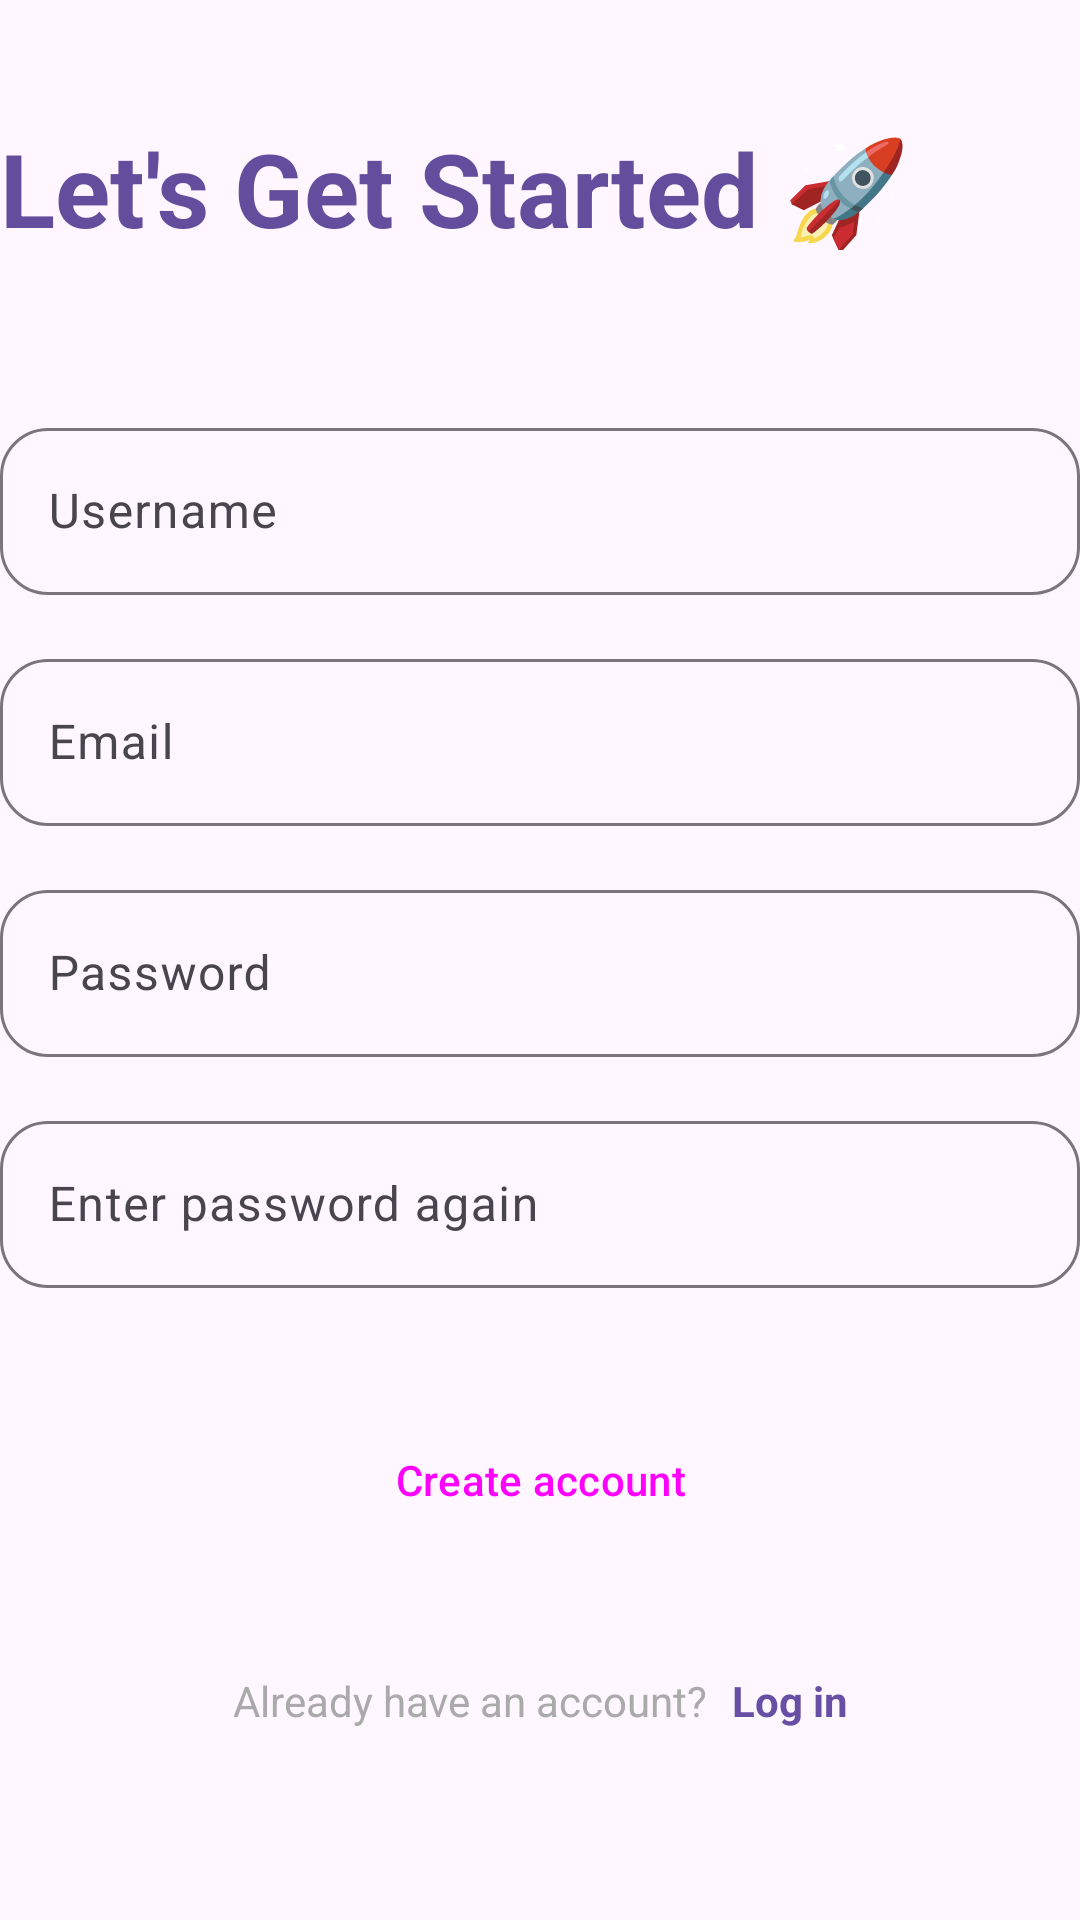

Reconstruct the res/layout file that produces this screen, plus the resources it refers to.
<!-- AndroidManifest.xml: application theme Theme.FurMate -->
<!-- res/layout/form_register.xml -->
<?xml version="1.0" encoding="utf-8"?>
<androidx.constraintlayout.widget.ConstraintLayout xmlns:android="http://schemas.android.com/apk/res/android"
    xmlns:app="http://schemas.android.com/apk/res-auto"
    xmlns:tools="http://schemas.android.com/tools"
    android:layout_width="match_parent"
    android:layout_height="match_parent">

    <androidx.constraintlayout.widget.ConstraintLayout
        android:id="@+id/login_body"
        android:layout_width="match_parent"
        android:layout_height="wrap_content"
        android:paddingBottom="24dp"
        app:layout_constraintBottom_toBottomOf="parent"
        app:layout_constraintEnd_toEndOf="parent"
        app:layout_constraintStart_toStartOf="parent"
        app:layout_constraintTop_toTopOf="parent">

        <TextView
            android:id="@+id/form_header"
            android:layout_width="wrap_content"
            android:layout_height="wrap_content"
            android:text="Let's Get Started 🚀"
            android:textAppearance="@style/TextAppearance.AppCompat.Display1"
            android:textColor="#634E9E"
            android:textStyle="bold"
            app:layout_constraintStart_toStartOf="parent"
            app:layout_constraintTop_toTopOf="parent" />

        <com.google.android.material.textfield.TextInputLayout
            android:id="@+id/enter_hint_div"
            android:layout_width="match_parent"
            android:layout_height="wrap_content"
            android:layout_marginTop="52dp"
            android:hint="Username"
            app:boxBackgroundMode="outline"
            app:boxCornerRadiusBottomEnd="16dp"
            app:boxCornerRadiusBottomStart="16dp"
            app:boxCornerRadiusTopEnd="16dp"
            app:boxCornerRadiusTopStart="16dp"
            app:boxStrokeWidth="1dp"
            app:boxStrokeWidthFocused="2dp"
            app:hintEnabled="true"
            app:layout_constraintEnd_toEndOf="parent"
            app:layout_constraintStart_toStartOf="parent"
            app:layout_constraintTop_toBottomOf="@id/form_header">

            <com.google.android.material.textfield.TextInputEditText
                android:id="@+id/input_field"
                android:layout_width="match_parent"
                android:layout_height="wrap_content"
                android:hint=""
                android:inputType="text" />

        </com.google.android.material.textfield.TextInputLayout>

        <com.google.android.material.textfield.TextInputLayout
            android:id="@+id/name_div"
            android:layout_width="match_parent"
            android:layout_height="wrap_content"
            android:layout_marginTop="16dp"
            android:hint="Email"
            app:boxBackgroundMode="outline"
            app:boxCornerRadiusBottomEnd="16dp"
            app:boxCornerRadiusBottomStart="16dp"
            app:boxCornerRadiusTopEnd="16dp"
            app:boxCornerRadiusTopStart="16dp"
            app:boxStrokeWidth="1dp"
            app:boxStrokeWidthFocused="2dp"
            app:hintEnabled="true"
            app:layout_constraintEnd_toEndOf="parent"
            app:layout_constraintStart_toStartOf="parent"
            app:layout_constraintTop_toBottomOf="@id/enter_hint_div">

            <com.google.android.material.textfield.TextInputEditText
                android:id="@+id/input_email"
                android:layout_width="match_parent"
                android:layout_height="wrap_content"
                android:hint=""
                android:inputType="textEmailAddress" />

        </com.google.android.material.textfield.TextInputLayout>

        <com.google.android.material.textfield.TextInputLayout
            android:id="@+id/pet_div"
            android:layout_width="match_parent"
            android:layout_height="wrap_content"
            android:layout_marginTop="16dp"
            android:hint="Password"
            app:boxBackgroundMode="outline"
            app:boxCornerRadiusBottomEnd="16dp"
            app:boxCornerRadiusBottomStart="16dp"
            app:boxCornerRadiusTopEnd="16dp"
            app:boxCornerRadiusTopStart="16dp"
            app:boxStrokeWidth="1dp"
            app:boxStrokeWidthFocused="2dp"
            app:hintEnabled="true"
            app:layout_constraintEnd_toEndOf="parent"
            app:layout_constraintStart_toStartOf="parent"
            app:layout_constraintTop_toBottomOf="@+id/name_div">

            <com.google.android.material.textfield.TextInputEditText
                android:id="@+id/input_password"
                android:layout_width="match_parent"
                android:layout_height="wrap_content"
                android:hint=""
                android:inputType="textPassword" />

        </com.google.android.material.textfield.TextInputLayout>

        <com.google.android.material.textfield.TextInputLayout
            android:id="@+id/password2_div"
            android:layout_width="match_parent"
            android:layout_height="wrap_content"
            android:layout_marginTop="16dp"
            android:hint="Enter password again"
            app:boxBackgroundMode="outline"
            app:boxCornerRadiusBottomEnd="16dp"
            app:boxCornerRadiusBottomStart="16dp"
            app:boxCornerRadiusTopEnd="16dp"
            app:boxCornerRadiusTopStart="16dp"
            app:boxStrokeWidth="1dp"
            app:boxStrokeWidthFocused="2dp"
            app:hintEnabled="true"
            app:layout_constraintEnd_toEndOf="parent"
            app:layout_constraintStart_toStartOf="parent"
            app:layout_constraintTop_toBottomOf="@+id/pet_div">

            <com.google.android.material.textfield.TextInputEditText
                android:id="@+id/input_password2"
                android:layout_width="match_parent"
                android:layout_height="wrap_content"
                android:hint=""
                android:inputType="textPassword" />

        </com.google.android.material.textfield.TextInputLayout>

        <Button
            android:id="@+id/create_account_btn"
            style="@style/Widget.Material3.Button"
            android:layout_width="0dp"
            android:layout_height="64dp"
            android:layout_marginTop="32dp"
            android:layout_weight="1"
            android:minHeight="52dip"
            android:text="Create account"
            app:cornerRadius="16dp"
            app:layout_constraintEnd_toEndOf="parent"
            app:layout_constraintHorizontal_bias="0.0"
            app:layout_constraintStart_toStartOf="parent"
            app:layout_constraintTop_toBottomOf="@+id/password2_div" />

        <androidx.constraintlayout.widget.ConstraintLayout
            android:id="@+id/forgot_pw_div"
            android:layout_width="wrap_content"
            android:layout_height="wrap_content"
            android:layout_gravity="center"
            android:layout_marginTop="32dp"
            app:layout_constraintEnd_toEndOf="parent"
            app:layout_constraintStart_toStartOf="parent"
            app:layout_constraintTop_toBottomOf="@+id/create_account_btn">

            <TextView
                android:id="@+id/forgot_pw_text"
                android:layout_width="wrap_content"
                android:layout_height="wrap_content"
                android:text="Already have an account?"
                android:textColor="@android:color/darker_gray"
                app:layout_constraintStart_toStartOf="parent"
                app:layout_constraintTop_toTopOf="parent" />

            <TextView
                android:id="@+id/login_text"
                android:layout_width="wrap_content"
                android:layout_height="wrap_content"
                android:layout_marginStart="8dp"
                android:clickable="true"
                android:contextClickable="true"
                android:linksClickable="true"
                android:text="Log in"
                android:textColor="@color/primary"
                android:textStyle="bold"
                app:layout_constraintStart_toEndOf="@id/forgot_pw_text"
                app:layout_constraintTop_toTopOf="parent" />
        </androidx.constraintlayout.widget.ConstraintLayout>


    </androidx.constraintlayout.widget.ConstraintLayout>
</androidx.constraintlayout.widget.ConstraintLayout>
<!-- resources referenced by this layout -->
<resources>
  <color name="primary">#FF6750A4</color>
  <style name="Theme.FurMate" parent="Base.Theme.FurMate" />
  <style name="Base.Theme.FurMate" parent="Theme.Material3.DayNight.NoActionBar">
          
          
      </style>
</resources>
